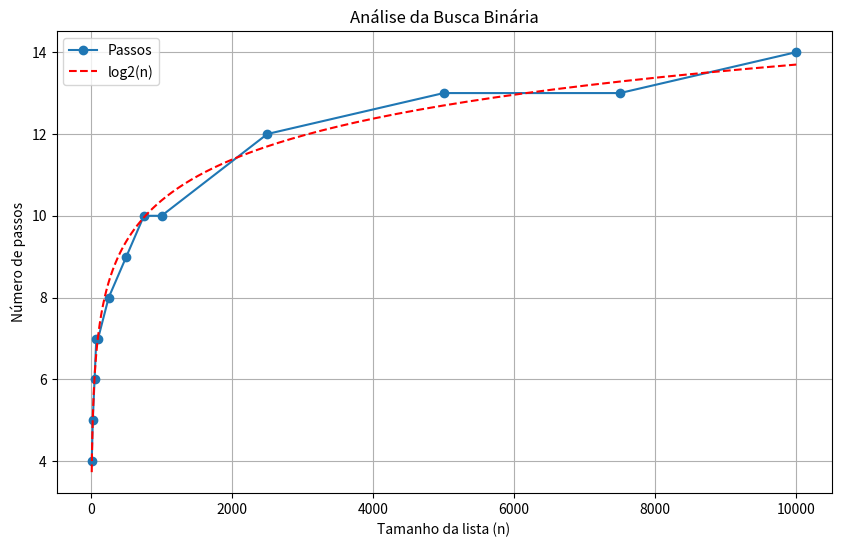

The matplotlib source for this figure:
import random
import numpy as np
import matplotlib.pyplot as plt

def busca_binaria(lista, item):
    inicio = 0
    fim = len(lista) - 1
    passos = 0

    while inicio <= fim:
        passos += 1
        meio = (inicio + fim) // 2
        palpite = lista[meio]

        if palpite == item:
            return meio, passos
        if palpite < item:
            inicio = meio + 1
        else:
            fim = meio - 1

    return -1, passos




tamanhos = [10, 25, 50, 75, 100, 250, 500, 750, 1000, 2500, 5000, 7500, 10000]
resultados = {}

for tamanho in tamanhos:
    lista = sorted(random.sample(range(1, 2 * tamanho), tamanho))
    item_procurado = max(lista) + 1

    _, passos = busca_binaria(lista, item_procurado)
    resultados[tamanho] = passos

tamanhos = list(resultados.keys())
passos = list(resultados.values())

plt.figure(figsize=(10, 6))
plt.plot(tamanhos, passos, marker='o', label='Passos')

log_tamanhos = np.log(tamanhos)
coeficientes = np.polyfit(log_tamanhos, passos, 1)
polinomio = np.poly1d(coeficientes)

x_fit = np.linspace(min(log_tamanhos), max(log_tamanhos), 100)
y_fit = polinomio(x_fit)

plt.plot(np.exp(x_fit), y_fit, color='red', linestyle='--', label='log2(n)')

plt.xscale('linear')
plt.yscale('linear')
plt.xlabel('Tamanho da lista (n)')
plt.ylabel('Número de passos')
plt.title('Análise da Busca Binária')
plt.legend()
plt.grid(True)
plt.show()